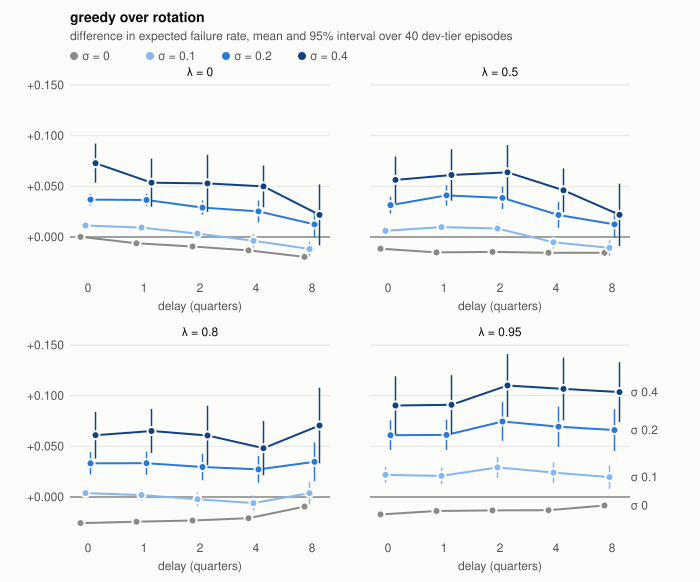

The data file committed next to this chart (first rows):
delay, lam, sigma, mean, ci95, predicted
0, 0.0, 0.0, 0.0001006, 4.402481177794592e-05, 
1, 0.0, 0.0, -0.00619, 0.0007012, 
2, 0.0, 0.0, -0.009424, 0.0009121, 
4, 0.0, 0.0, -0.01327, 0.0006155, 
8, 0.0, 0.0, -0.01967, 0.001099, 
0, 0.0, 0.1, 0.01135, 0.001412, 
1, 0.0, 0.1, 0.009306, 0.002298, 
2, 0.0, 0.1, 0.00332, 0.003273, 
4, 0.0, 0.1, -0.003748, 0.006764, 
8, 0.0, 0.1, -0.01182, 0.007373, 
0, 0.0, 0.2, 0.03694, 0.005717, 
1, 0.0, 0.2, 0.03656, 0.006082, 
2, 0.0, 0.2, 0.02901, 0.007125, 
4, 0.0, 0.2, 0.02524, 0.01079, 
8, 0.0, 0.2, 0.01239, 0.01285, 
0, 0.0, 0.4, 0.07289, 0.01928, 
1, 0.0, 0.4, 0.05357, 0.0238, 
2, 0.0, 0.4, 0.05293, 0.02816, 
4, 0.0, 0.4, 0.04997, 0.02063, 
8, 0.0, 0.4, 0.02181, 0.03007, 
0, 0.5, 0.0, -0.0116, 0.0005092, 
1, 0.5, 0.0, -0.01523, 0.0002739, 
2, 0.5, 0.0, -0.01476, 0.0005589, 
4, 0.5, 0.0, -0.01564, 0.0008171, 
8, 0.5, 0.0, -0.01564, 0.002264, 
0, 0.5, 0.1, 0.006147, 0.002467, 
1, 0.5, 0.1, 0.009714, 0.00474, 
2, 0.5, 0.1, 0.008341, 0.005339, 
4, 0.5, 0.1, -0.005263, 0.006233, 
8, 0.5, 0.1, -0.01075, 0.00786, 
0, 0.5, 0.2, 0.03149, 0.00831, 
1, 0.5, 0.2, 0.04103, 0.01005, 
2, 0.5, 0.2, 0.0386, 0.0112, 
4, 0.5, 0.2, 0.02174, 0.01276, 
8, 0.5, 0.2, 0.01242, 0.01326, 
0, 0.5, 0.4, 0.05633, 0.0231, 
1, 0.5, 0.4, 0.06123, 0.02542, 
2, 0.5, 0.4, 0.06385, 0.02683, 
4, 0.5, 0.4, 0.04614, 0.02157, 
8, 0.5, 0.4, 0.02188, 0.03086, 
0, 0.8, 0.0, -0.02576, 0.0007285, 
1, 0.8, 0.0, -0.02435, 0.00109, 
2, 0.8, 0.0, -0.02317, 0.0008961, 
4, 0.8, 0.0, -0.02096, 0.001178, 
8, 0.8, 0.0, -0.009497, 0.002998, 
0, 0.8, 0.1, 0.003838, 0.005276, 
1, 0.8, 0.1, 0.00189, 0.005635, 
2, 0.8, 0.1, -0.002189, 0.006842, 
4, 0.8, 0.1, -0.00607, 0.007453, 
8, 0.8, 0.1, 0.003853, 0.01114, 
0, 0.8, 0.2, 0.0333, 0.01098, 
1, 0.8, 0.2, 0.0334, 0.01138, 
2, 0.8, 0.2, 0.02958, 0.01302, 
4, 0.8, 0.2, 0.02726, 0.01321, 
8, 0.8, 0.2, 0.03471, 0.01914, 
0, 0.8, 0.4, 0.061, 0.02313, 
1, 0.8, 0.4, 0.06518, 0.02169, 
2, 0.8, 0.4, 0.0607, 0.02945, 
4, 0.8, 0.4, 0.04818, 0.02684, 
8, 0.8, 0.4, 0.07057, 0.03731, 
... 20 more rows
